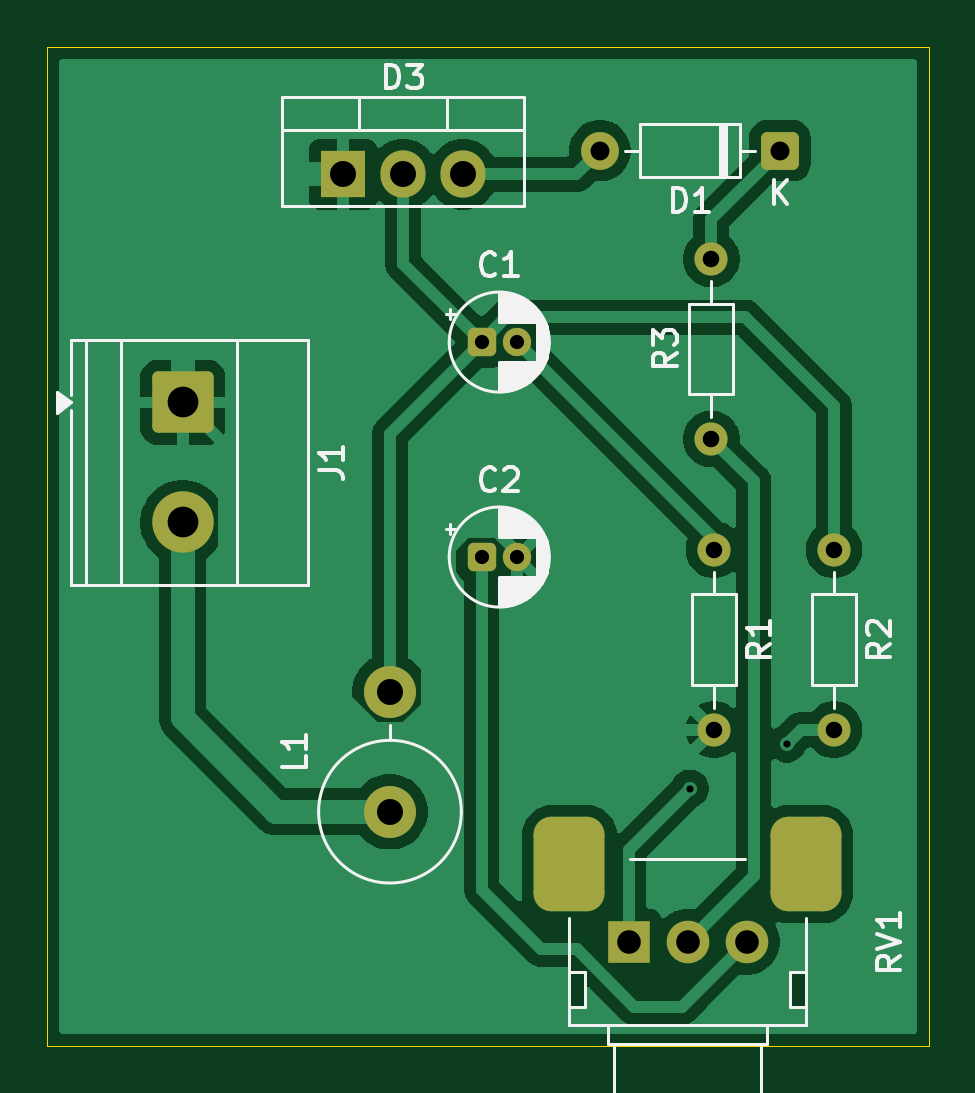
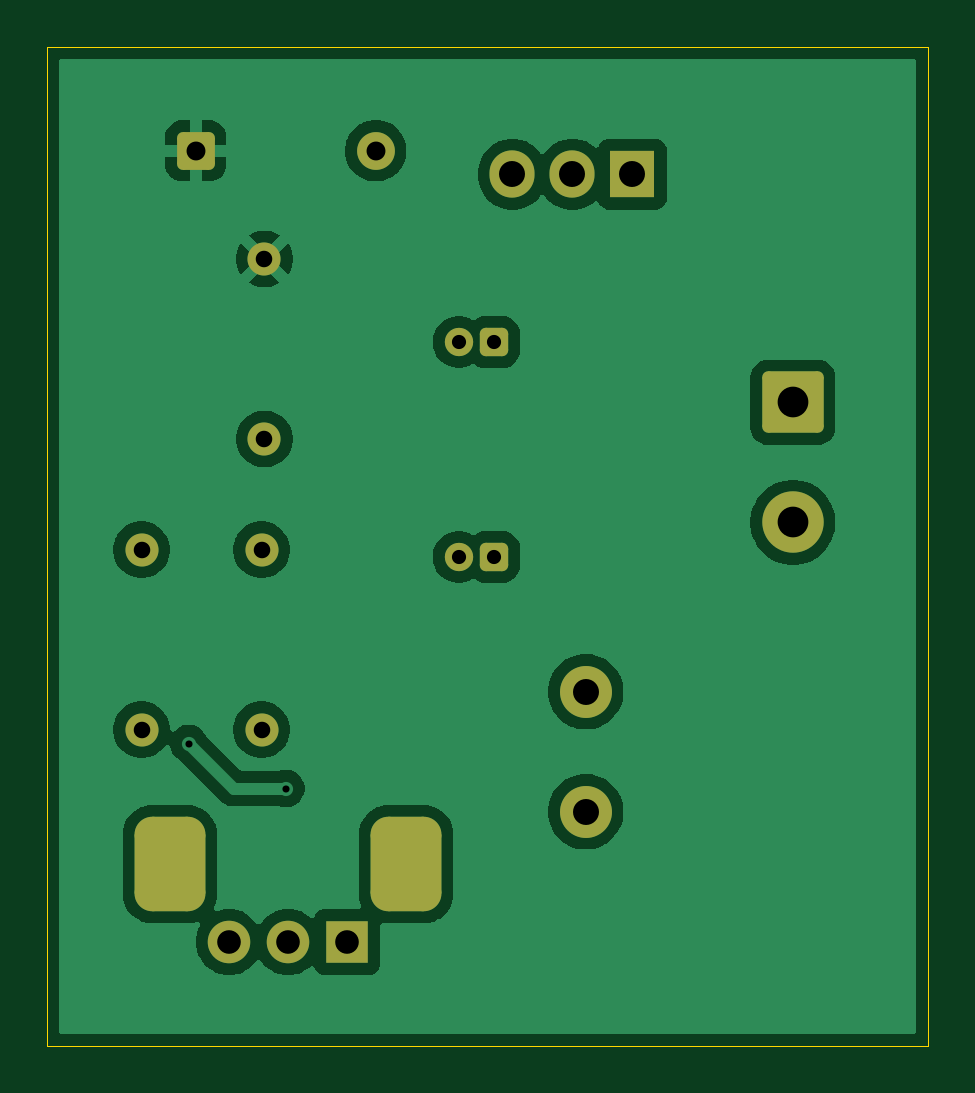
Circuit board: 10 layer files. Board 37.3 x 42.3 mm.
- bottom_copper: FAN REGULATOR CIRCUIT-B_Cu.gbr (44585 bytes)
- bottom_mask: FAN REGULATOR CIRCUIT-B_Mask.gbr (2593 bytes)
- paste: FAN REGULATOR CIRCUIT-B_Paste.gbr (481 bytes)
- bottom_silk: FAN REGULATOR CIRCUIT-B_Silkscreen.gbr (482 bytes)
- outline: FAN REGULATOR CIRCUIT-Edge_Cuts.gbr (646 bytes)
- top_copper: FAN REGULATOR CIRCUIT-F_Cu.gbr (44159 bytes)
- top_mask: FAN REGULATOR CIRCUIT-F_Mask.gbr (2593 bytes)
- paste: FAN REGULATOR CIRCUIT-F_Paste.gbr (481 bytes)
- top_silk: FAN REGULATOR CIRCUIT-F_Silkscreen.gbr (23823 bytes)
- drill: FAN REGULATOR CIRCUIT.drl (1250 bytes)

=== bottom_copper: FAN REGULATOR CIRCUIT-B_Cu.gbr (44585 bytes, source omitted) ===
=== bottom_mask: FAN REGULATOR CIRCUIT-B_Mask.gbr (2593 bytes, source withheld) ===
=== paste: FAN REGULATOR CIRCUIT-B_Paste.gbr ===
%TF.GenerationSoftware,KiCad,Pcbnew,10.0.5*%
%TF.CreationDate,2026-10-09T20:20:28+05:30*%
%TF.ProjectId,FAN REGULATOR CIRCUIT,46414e20-5245-4475-954c-41544f522043,rev?*%
%TF.SameCoordinates,Original*%
%TF.FileFunction,Paste,Bot*%
%TF.FilePolarity,Positive*%
%FSLAX46Y46*%
G04 Gerber Fmt 4.6, Leading zero omitted, Abs format (unit mm)*
G04 Created by KiCad (PCBNEW 10.0.5) date 2026-10-09 20:20:28*
%MOMM*%
%LPD*%
G01*
G04 APERTURE LIST*
G04 APERTURE END LIST*
M02*

=== bottom_silk: FAN REGULATOR CIRCUIT-B_Silkscreen.gbr ===
%TF.GenerationSoftware,KiCad,Pcbnew,10.0.5*%
%TF.CreationDate,2026-10-09T20:20:28+05:30*%
%TF.ProjectId,FAN REGULATOR CIRCUIT,46414e20-5245-4475-954c-41544f522043,rev?*%
%TF.SameCoordinates,Original*%
%TF.FileFunction,Legend,Bot*%
%TF.FilePolarity,Positive*%
%FSLAX46Y46*%
G04 Gerber Fmt 4.6, Leading zero omitted, Abs format (unit mm)*
G04 Created by KiCad (PCBNEW 10.0.5) date 2026-10-09 20:20:28*
%MOMM*%
%LPD*%
G01*
G04 APERTURE LIST*
G04 APERTURE END LIST*
M02*

=== outline: FAN REGULATOR CIRCUIT-Edge_Cuts.gbr ===
%TF.GenerationSoftware,KiCad,Pcbnew,10.0.5*%
%TF.CreationDate,2026-10-09T20:20:28+05:30*%
%TF.ProjectId,FAN REGULATOR CIRCUIT,46414e20-5245-4475-954c-41544f522043,rev?*%
%TF.SameCoordinates,Original*%
%TF.FileFunction,Profile,NP*%
%FSLAX46Y46*%
G04 Gerber Fmt 4.6, Leading zero omitted, Abs format (unit mm)*
G04 Created by KiCad (PCBNEW 10.0.5) date 2026-10-09 20:20:28*
%MOMM*%
%LPD*%
G01*
G04 APERTURE LIST*
%TA.AperFunction,Profile*%
%ADD10C,0.050000*%
%TD*%
G04 APERTURE END LIST*
D10*
X136400000Y-72500000D02*
X173700000Y-72500000D01*
X173700000Y-114800000D01*
X136400000Y-114800000D01*
X136400000Y-72500000D01*
M02*

=== top_copper: FAN REGULATOR CIRCUIT-F_Cu.gbr (44159 bytes, source omitted) ===
=== top_mask: FAN REGULATOR CIRCUIT-F_Mask.gbr (2593 bytes, source withheld) ===
=== paste: FAN REGULATOR CIRCUIT-F_Paste.gbr ===
%TF.GenerationSoftware,KiCad,Pcbnew,10.0.5*%
%TF.CreationDate,2026-10-09T20:20:28+05:30*%
%TF.ProjectId,FAN REGULATOR CIRCUIT,46414e20-5245-4475-954c-41544f522043,rev?*%
%TF.SameCoordinates,Original*%
%TF.FileFunction,Paste,Top*%
%TF.FilePolarity,Positive*%
%FSLAX46Y46*%
G04 Gerber Fmt 4.6, Leading zero omitted, Abs format (unit mm)*
G04 Created by KiCad (PCBNEW 10.0.5) date 2026-10-09 20:20:28*
%MOMM*%
%LPD*%
G01*
G04 APERTURE LIST*
G04 APERTURE END LIST*
M02*

=== top_silk: FAN REGULATOR CIRCUIT-F_Silkscreen.gbr (23823 bytes, source omitted) ===
=== drill: FAN REGULATOR CIRCUIT.drl ===
M48
; DRILL file KiCad 10.0.5 date 2026-10-09T20:20:32
; FORMAT={-:-/ absolute / metric / decimal}
; #@! TF.CreationDate,2026-10-09T20:20:32+05:30
; #@! TF.GenerationSoftware,Kicad,Pcbnew,10.0.5
; #@! TF.FileFunction,MixedPlating,1,2
FMAT,2
METRIC
; #@! TA.AperFunction,Plated,PTH,ViaDrill
T1C0.300
; #@! TA.AperFunction,Plated,PTH,ComponentDrill
T2C0.600
; #@! TA.AperFunction,Plated,PTH,ComponentDrill
T3C0.700
; #@! TA.AperFunction,Plated,PTH,ComponentDrill
T4C0.800
; #@! TA.AperFunction,Plated,PTH,ComponentDrill
T5C1.000
; #@! TA.AperFunction,Plated,PTH,ComponentDrill
T6C1.100
; #@! TA.AperFunction,Plated,PTH,ComponentDrill
T7C1.300
; #@! TA.AperFunction,Plated,PTH,ComponentDrill
T8C1.800
%
G90
G05
T1
X163.6Y-103.9
X167.7Y-102.0
T2
X154.777Y-85.0
X154.777Y-94.1
X156.277Y-85.0
X156.277Y-94.1
T3
X164.5Y-81.48
X164.5Y-89.1
X164.62Y-93.79
X164.62Y-101.41
X169.7Y-93.79
X169.7Y-101.41
T4
X159.79Y-76.9
X167.41Y-76.9
T5
X161.0Y-110.4
X163.5Y-110.4
X166.0Y-110.4
T6
X148.92Y-77.9
X150.9Y-99.8
X150.9Y-104.88
X151.46Y-77.9
X154.0Y-77.9
T7
X142.127Y-87.555
X142.127Y-92.635
T8
G00X158.5Y-106.95
M15
G01X158.5Y-107.25
M16
G05
G00X168.5Y-106.95
M15
G01X168.5Y-107.25
M16
G05
M30
